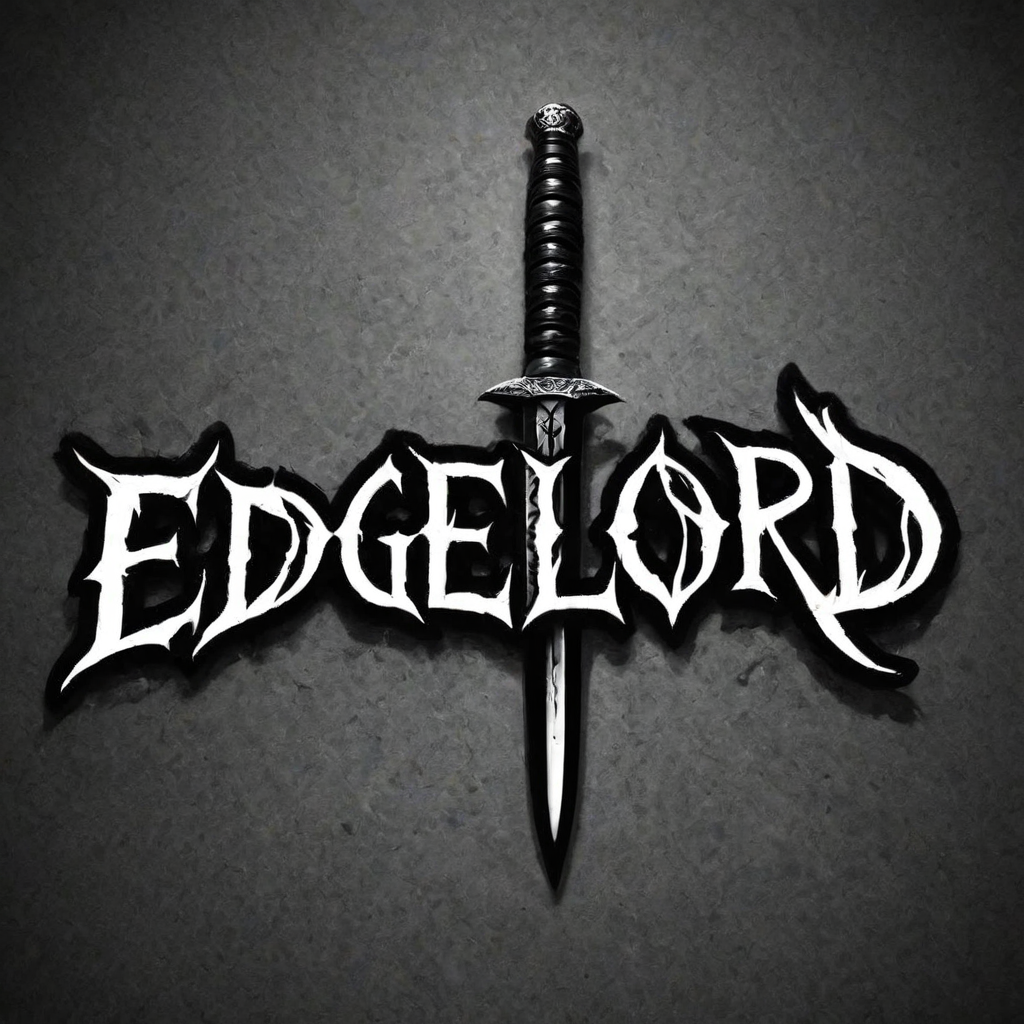
Generation parameters embedded in this image by InvokeAI (PNG metadata text chunk, JSON):
{"app_version":"3.3.0post1","generation_mode":"sdxl_txt2img","positive_prompt":"('edgelord' text logo: 1.5), black, white, knife, scalpel, serrated, cleaver, russian, rock n roller, bayonet\nblade\ncutter\ndagger\nmachete\nscalpel\nsickle\nskewer\nsword\nbolo\ncutlass\nedge\nlance\nlancet\npoint\nripper\nsabre\nscimitar\nscythe\nshank\nshiv\nsteel\nstiletto\nswitchblade\ntickler\ncutting edge\nskiver","negative_prompt":"","width":1024,"height":1024,"seed":443978698,"rand_device":"cuda","cfg_scale":4.0,"steps":24,"scheduler":"heun","model":{"model_name":"jibMixRealisticXL_v10","base_model":"sdxl","model_type":"main"},"controlnets":[],"ipAdapters":[],"t2iAdapters":[],"loras":[{"lora":{"model_name":"Harrlogos_v2.0","base_model":"sdxl"},"weight":1.0},{"lora":{"model_name":"gloom","base_model":"sdxl"},"weight":0.11}],"positive_style_prompt":"","negative_style_prompt":""}